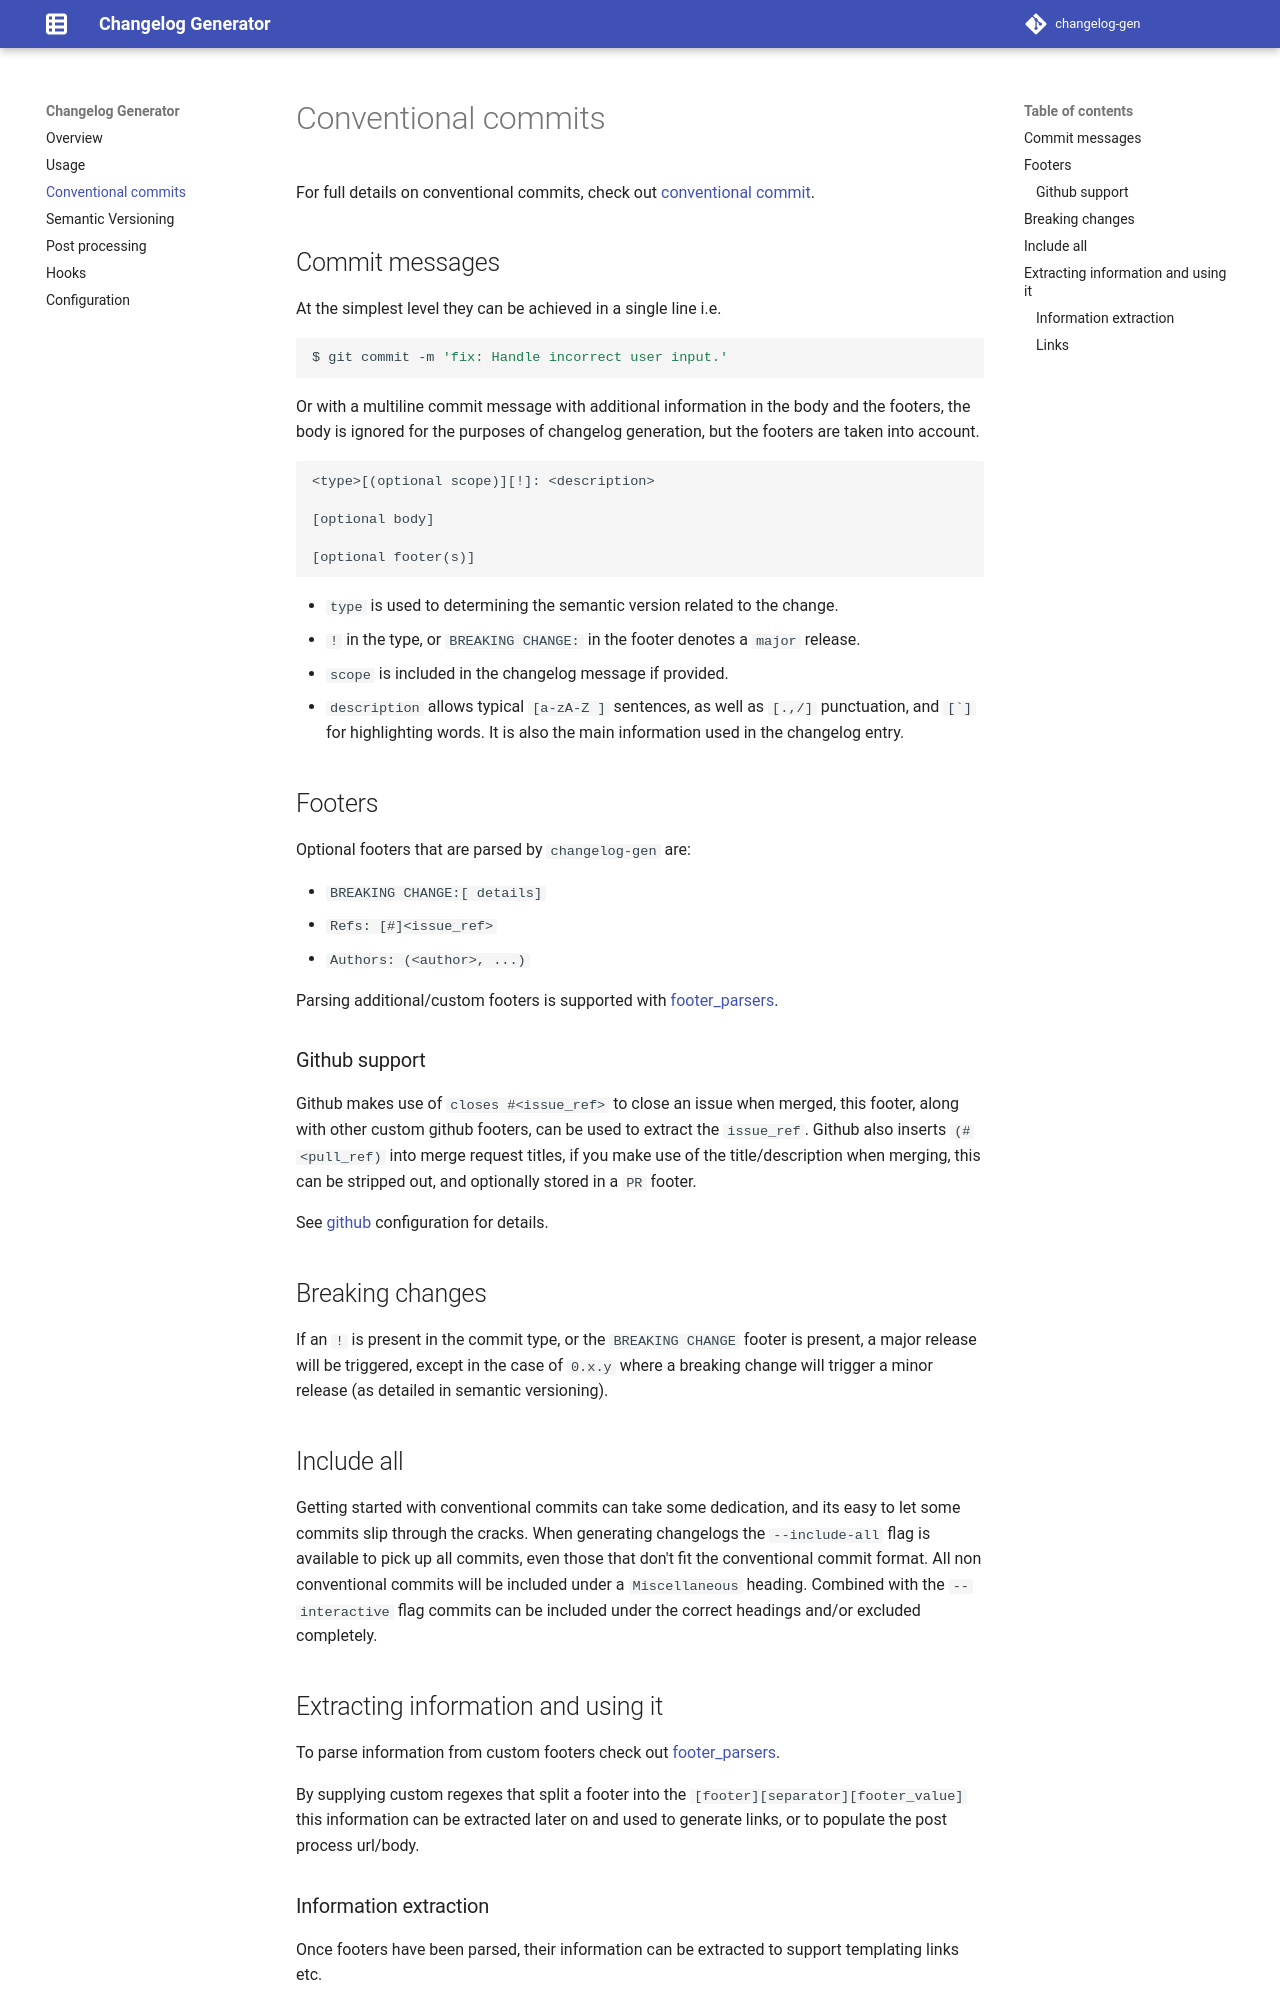

repository: NRWLDev/changelog-gen · page: commits/index.html · generator: mkdocs

# Conventional commits

For full details on conventional commits, check out [conventional
commit](https://www.conventionalcommits.org/en/v1.0.0/).

## Commit messages

At the simplest level they can be achieved in a single line i.e.

```bash
$ git commit -m 'fix: Handle incorrect user input.'
```

Or with a multiline commit message with additional information in the body
and the footers, the body is ignored for the purposes of changelog generation,
but the footers are taken into account.

```
<type>[(optional scope)][!]: <description>

[optional body]

[optional footer(s)]
```

* `type` is used to determining the semantic version related to the change.
* `!` in the type, or `BREAKING CHANGE:` in the footer denotes a `major` release.
* `scope` is included in the changelog message if provided.
* `description` allows typical `[a-zA-Z ]` sentences, as well as `[.,/]`
  punctuation, and ``[`]`` for highlighting words. It is also the main
  information used in the changelog entry.

## Footers

Optional footers that are parsed by `changelog-gen` are:

* `BREAKING CHANGE:[ details]`
* `Refs: [#]<issue_ref>`
* `Authors: (<author>, ...)`

Parsing additional/custom footers is supported with
[footer_parsers](https://nrwldev.github.io/changelog-gen/configuration/#footer_parsers).

### Github support

Github makes use of `closes #<issue_ref>` to close an issue when merged, this
footer, along with other custom github footers, can be used to extract the
`issue_ref`.  Github also inserts `(#<pull_ref)` into merge request titles, if
you make use of the title/description when merging, this can be stripped out,
and optionally stored in a `PR` footer.

See [github](https://nrwldev.github.io/changelog-gen/configuration/#github)
configuration for details.

## Breaking changes

If an `!` is present in the commit type, or the `BREAKING CHANGE` footer is
present, a major release will be triggered, except in the case of `0.x.y` where
a breaking change will trigger a minor release (as detailed in semantic
versioning).

## Include all

Getting started with conventional commits can take some dedication, and its
easy to let some commits slip through the cracks. When generating changelogs
the `--include-all` flag is available to pick up all commits, even those that
don't fit the conventional commit format. All non conventional commits will be
included under a `Miscellaneous` heading. Combined with the `--interactive`
flag commits can be included under the correct headings and/or excluded
completely.

## Extracting information and using it

To parse information from custom footers check out
[footer_parsers](https://nrwldev.github.io/changelog-gen/configuration/#footer_parsers).

By supplying custom regexes that split a footer into the
`[footer][separator][footer_value]` this information can be extracted later on
and used to generate links, or to populate the post process url/body.
